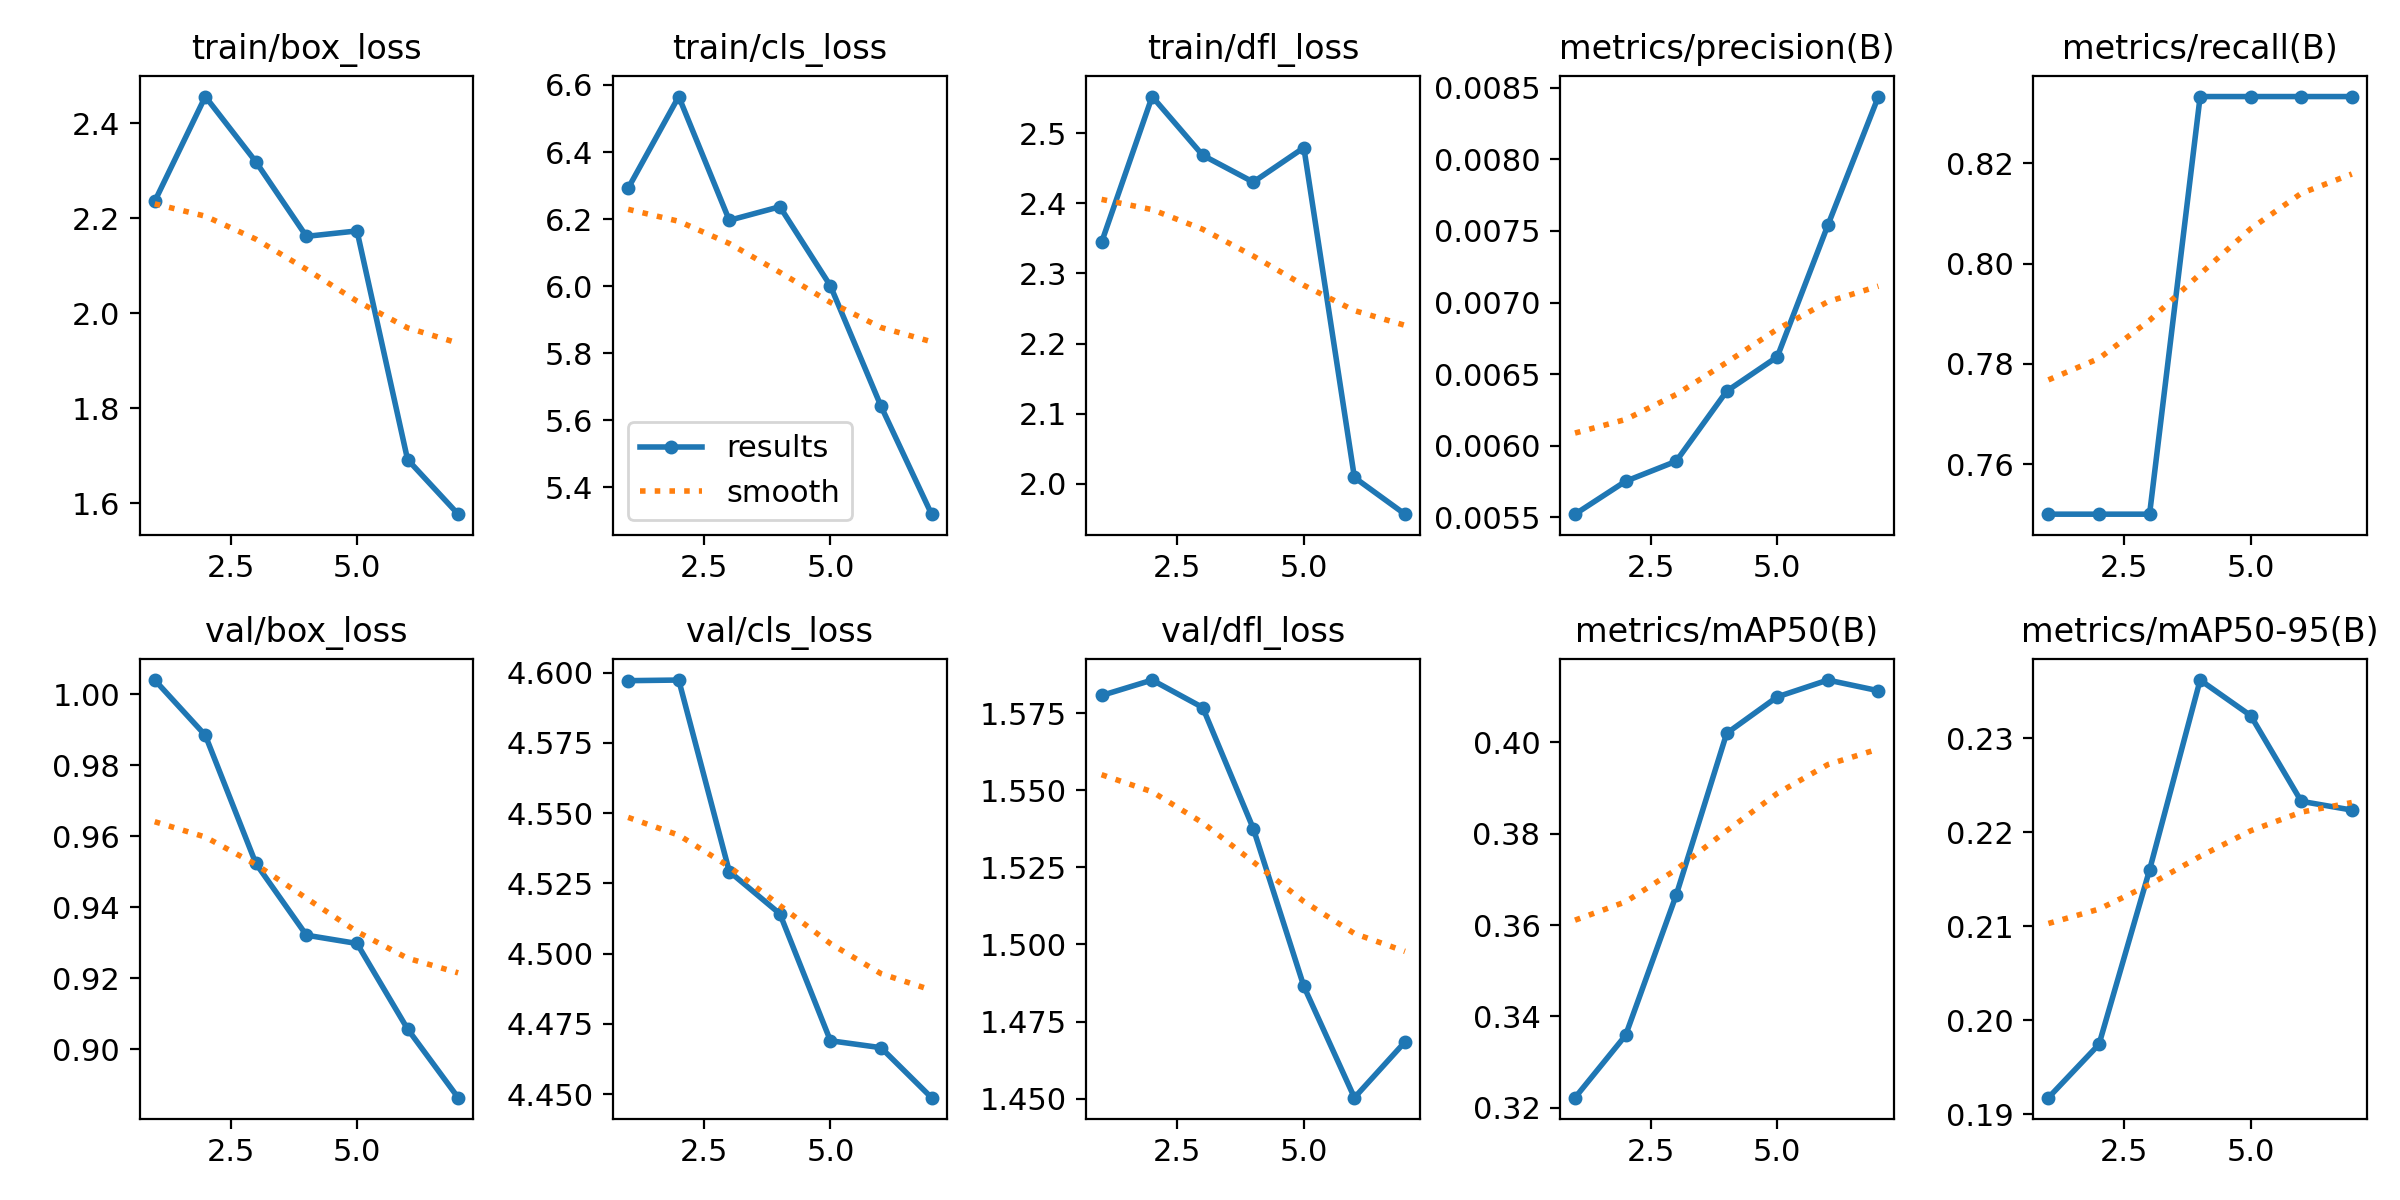

Data behind this chart, as committed beside it:
epoch, time, train/box_loss, train/cls_loss, train/dfl_loss, metrics/precision(B), metrics/recall(B), metrics/mAP50(B), metrics/mAP50-95(B), val/box_loss, val/cls_loss, val/dfl_loss, lr/pg0, lr/pg1, lr/pg2
1, 33.03, 2.235, 6.292, 2.344, 0.00552, 0.75, 0.3222, 0.1918, 1.004, 4.597, 1.581, 0, 0, 0
2, 65.26, 2.456, 6.565, 2.552, 0.00575, 0.75, 0.3359, 0.1974, 0.9885, 4.597, 1.586, 1.50197e-05, 1.50197e-05, 1.50197e-05
3, 98.48, 2.319, 6.196, 2.468, 0.00589, 0.75, 0.3665, 0.216, 0.9523, 4.529, 1.577, 2.67387e-05, 2.67387e-05, 2.67387e-05
4, 131.1, 2.162, 6.237, 2.43, 0.00638, 0.8333, 0.402, 0.2362, 0.9321, 4.514, 1.538, 3.5157e-05, 3.5157e-05, 3.5157e-05
5, 164.3, 2.173, 6.001, 2.479, 0.00662, 0.8333, 0.41, 0.2324, 0.9298, 4.469, 1.486, 4.02747e-05, 4.02747e-05, 4.02747e-05
6, 198.1, 1.692, 5.642, 2.009, 0.00754, 0.8333, 0.4136, 0.2233, 0.9057, 4.467, 1.45, 4.20917e-05, 4.20917e-05, 4.20917e-05
7, 230.1, 1.576, 5.32, 1.957, 0.00844, 0.8333, 0.4113, 0.2223, 0.8863, 4.449, 1.468, 4.06081e-05, 4.06081e-05, 4.06081e-05
